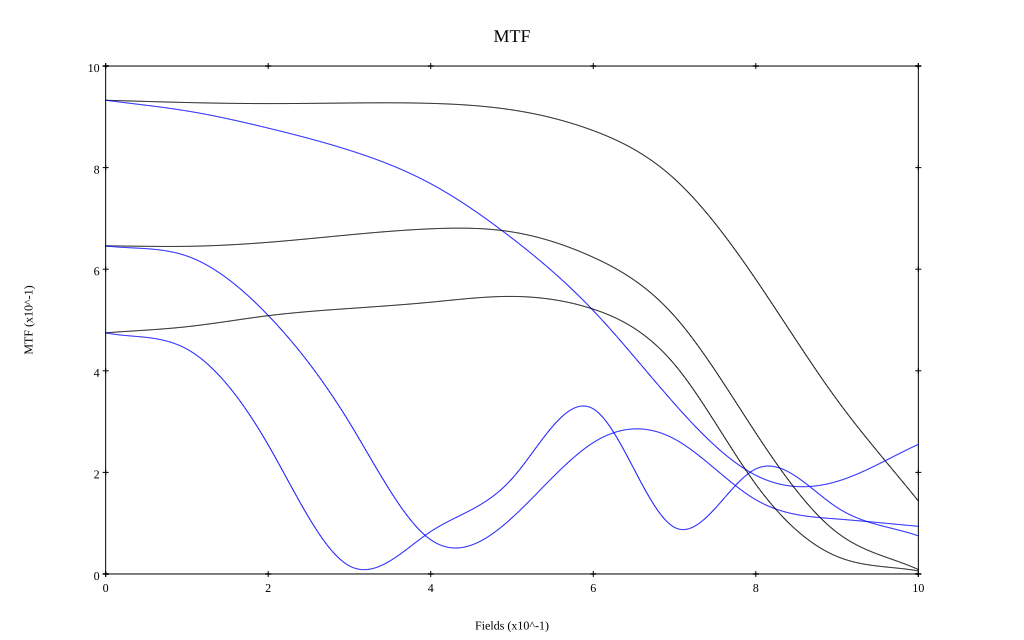

Values plotted in this chart, from the file beside it:
, 0, 0.1, 0.2, 0.3, 0.4, 0.5, 0.6, 0.7, 0.8, 0.9, 1
10 sag, 0.933, 0.928, 0.926, 0.927, 0.926, 0.914, 0.873, 0.778, 0.58, 0.343, 0.144
10 tan, 0.933, 0.912, 0.878, 0.834, 0.768, 0.661, 0.519, 0.335, 0.194, 0.182, 0.255
30 sag, 0.646, 0.645, 0.653, 0.668, 0.68, 0.673, 0.623, 0.508, 0.278, 0.082, 0.009
30 tan, 0.646, 0.626, 0.509, 0.298, 0.067, 0.111, 0.259, 0.266, 0.146, 0.108, 0.094
50 sag, 0.475, 0.487, 0.509, 0.523, 0.535, 0.546, 0.521, 0.412, 0.176, 0.034, 0.006
50 tan, 0.475, 0.443, 0.254, 0.016, 0.084, 0.188, 0.325, 0.092, 0.207, 0.131, 0.075
